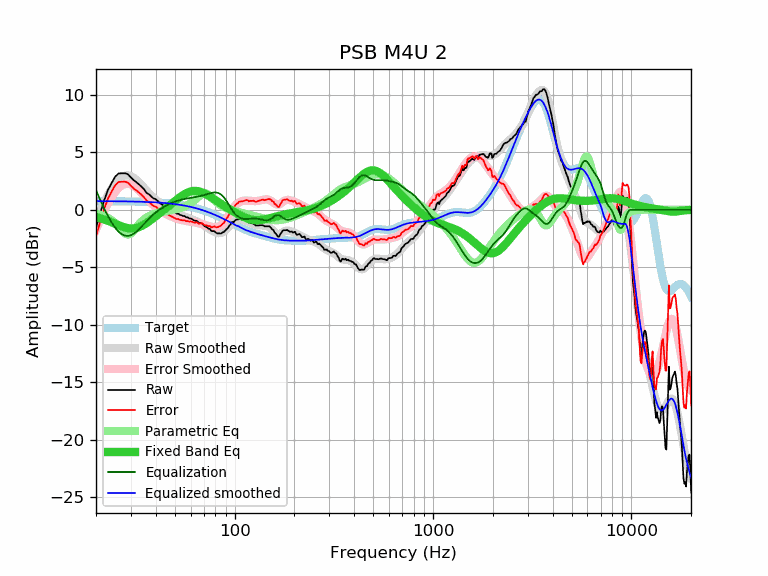

The table this chart was drawn from, first rows:
frequency, raw, error, smoothed, error_smoothed, equalization, parametric_eq, equalized_raw, equalized_smoothed, target
20, -1.56, -2.32, -0.97, -1.73, 1.73, -0.63, 0.16, 0.76, 0.76
21, -0.30, -1.06, -0.11, -0.86, 0.86, -0.73, 0.56, 0.75, 0.75
22, 0.84, 0.09, 0.65, -0.10, 0.10, -0.84, 0.94, 0.75, 0.75
23, 1.74, 0.99, 1.31, 0.56, -0.56, -0.96, 1.18, 0.75, 0.75
24, 2.35, 1.60, 1.86, 1.11, -1.11, -1.08, 1.24, 0.75, 0.75
25, 2.89, 2.14, 2.30, 1.56, -1.56, -1.21, 1.33, 0.75, 0.74
26, 3.17, 2.43, 2.65, 1.91, -1.91, -1.33, 1.26, 0.74, 0.74
27, 3.18, 2.44, 2.87, 2.13, -2.13, -1.44, 1.05, 0.74, 0.74
28, 3.18, 2.44, 2.98, 2.25, -2.25, -1.53, 0.93, 0.73, 0.73
29, 3.09, 2.36, 3.00, 2.27, -2.27, -1.59, 0.82, 0.73, 0.73
30, 2.81, 2.08, 2.93, 2.21, -2.21, -1.62, 0.60, 0.72, 0.72
31, 2.57, 1.85, 2.79, 2.08, -2.08, -1.62, 0.49, 0.72, 0.72
32, 2.39, 1.68, 2.61, 1.89, -1.89, -1.57, 0.49, 0.71, 0.71
33, 2.20, 1.49, 2.39, 1.68, -1.68, -1.50, 0.52, 0.71, 0.71
34, 2.00, 1.30, 2.15, 1.45, -1.45, -1.40, 0.55, 0.70, 0.70
35, 1.77, 1.08, 1.91, 1.22, -1.22, -1.28, 0.55, 0.69, 0.69
36, 1.47, 0.78, 1.67, 0.99, -0.99, -1.15, 0.48, 0.68, 0.68
37, 1.35, 0.67, 1.45, 0.77, -0.77, -1.01, 0.58, 0.68, 0.68
38, 1.16, 0.49, 1.24, 0.57, -0.57, -0.86, 0.59, 0.67, 0.67
39, 0.99, 0.33, 1.05, 0.39, -0.39, -0.71, 0.60, 0.66, 0.66
40, 0.92, 0.27, 0.88, 0.23, -0.23, -0.56, 0.69, 0.65, 0.65
41, 0.76, 0.12, 0.72, 0.09, -0.09, -0.42, 0.67, 0.63, 0.63
42, 0.58, -0.04, 0.58, -0.04, 0.04, -0.27, 0.62, 0.62, 0.62
43, 0.46, -0.15, 0.46, -0.15, 0.15, -0.13, 0.61, 0.61, 0.61
44, 0.36, -0.24, 0.34, -0.26, 0.26, 0.01, 0.62, 0.60, 0.60
45, 0.22, -0.36, 0.23, -0.35, 0.35, 0.14, 0.57, 0.58, 0.58
46, 0.16, -0.41, 0.13, -0.44, 0.44, 0.27, 0.60, 0.57, 0.57
47, 0.06, -0.49, 0.03, -0.52, 0.52, 0.40, 0.57, 0.55, 0.55
48, -0.04, -0.57, -0.05, -0.59, 0.59, 0.53, 0.55, 0.53, 0.53
49, -0.14, -0.66, -0.14, -0.65, 0.65, 0.65, 0.51, 0.51, 0.51
50, -0.24, -0.74, -0.22, -0.71, 0.71, 0.77, 0.47, 0.50, 0.50
51, -0.33, -0.81, -0.29, -0.76, 0.76, 0.89, 0.43, 0.48, 0.48
52, -0.34, -0.80, -0.36, -0.81, 0.81, 1.00, 0.47, 0.45, 0.45
53, -0.44, -0.87, -0.42, -0.85, 0.85, 1.10, 0.41, 0.43, 0.43
54, -0.48, -0.89, -0.48, -0.89, 0.89, 1.20, 0.41, 0.41, 0.41
55, -0.54, -0.93, -0.53, -0.92, 0.92, 1.29, 0.38, 0.39, 0.39
56, -0.54, -0.90, -0.58, -0.95, 0.95, 1.37, 0.41, 0.36, 0.36
57, -0.65, -0.99, -0.63, -0.97, 0.97, 1.44, 0.32, 0.34, 0.34
58, -0.66, -0.97, -0.68, -0.99, 0.99, 1.51, 0.33, 0.31, 0.31
59, -0.75, -1.04, -0.73, -1.01, 1.01, 1.56, 0.26, 0.28, 0.28
60, -0.75, -1.01, -0.78, -1.03, 1.03, 1.60, 0.28, 0.26, 0.26
61, -0.80, -1.03, -0.83, -1.05, 1.05, 1.63, 0.25, 0.23, 0.23
62, -0.90, -1.10, -0.88, -1.07, 1.07, 1.64, 0.17, 0.20, 0.20
63, -0.95, -1.12, -0.93, -1.10, 1.10, 1.65, 0.14, 0.17, 0.17
64, -0.95, -1.09, -0.98, -1.12, 1.12, 1.65, 0.17, 0.14, 0.14
65, -1.01, -1.11, -1.04, -1.14, 1.14, 1.63, 0.13, 0.10, 0.10
66, -1.15, -1.22, -1.10, -1.17, 1.17, 1.61, 0.02, 0.07, 0.07
67, -1.15, -1.19, -1.16, -1.20, 1.20, 1.58, 0.04, 0.04, 0.04
68, -1.15, -1.15, -1.22, -1.23, 1.23, 1.54, 0.07, 0.00, 0.00
69, -1.25, -1.22, -1.29, -1.26, 1.26, 1.50, 0.01, -0.03, -0.03
70, -1.37, -1.30, -1.36, -1.29, 1.29, 1.45, -0.08, -0.07, -0.07
71, -1.45, -1.34, -1.43, -1.32, 1.32, 1.40, -0.13, -0.11, -0.11
72, -1.49, -1.35, -1.50, -1.35, 1.35, 1.34, -0.14, -0.14, -0.14
73, -1.57, -1.39, -1.57, -1.38, 1.38, 1.28, -0.19, -0.18, -0.18
74, -1.65, -1.43, -1.63, -1.41, 1.41, 1.22, -0.24, -0.22, -0.22
75, -1.65, -1.39, -1.70, -1.44, 1.44, 1.16, -0.21, -0.26, -0.26
76, -1.81, -1.51, -1.76, -1.47, 1.47, 1.10, -0.34, -0.30, -0.30
77, -1.85, -1.51, -1.82, -1.49, 1.49, 1.03, -0.36, -0.34, -0.34
78, -1.85, -1.47, -1.88, -1.50, 1.50, 0.97, -0.35, -0.38, -0.38
79, -1.85, -1.43, -1.93, -1.51, 1.51, 0.91, -0.34, -0.42, -0.42
... 553 more rows
